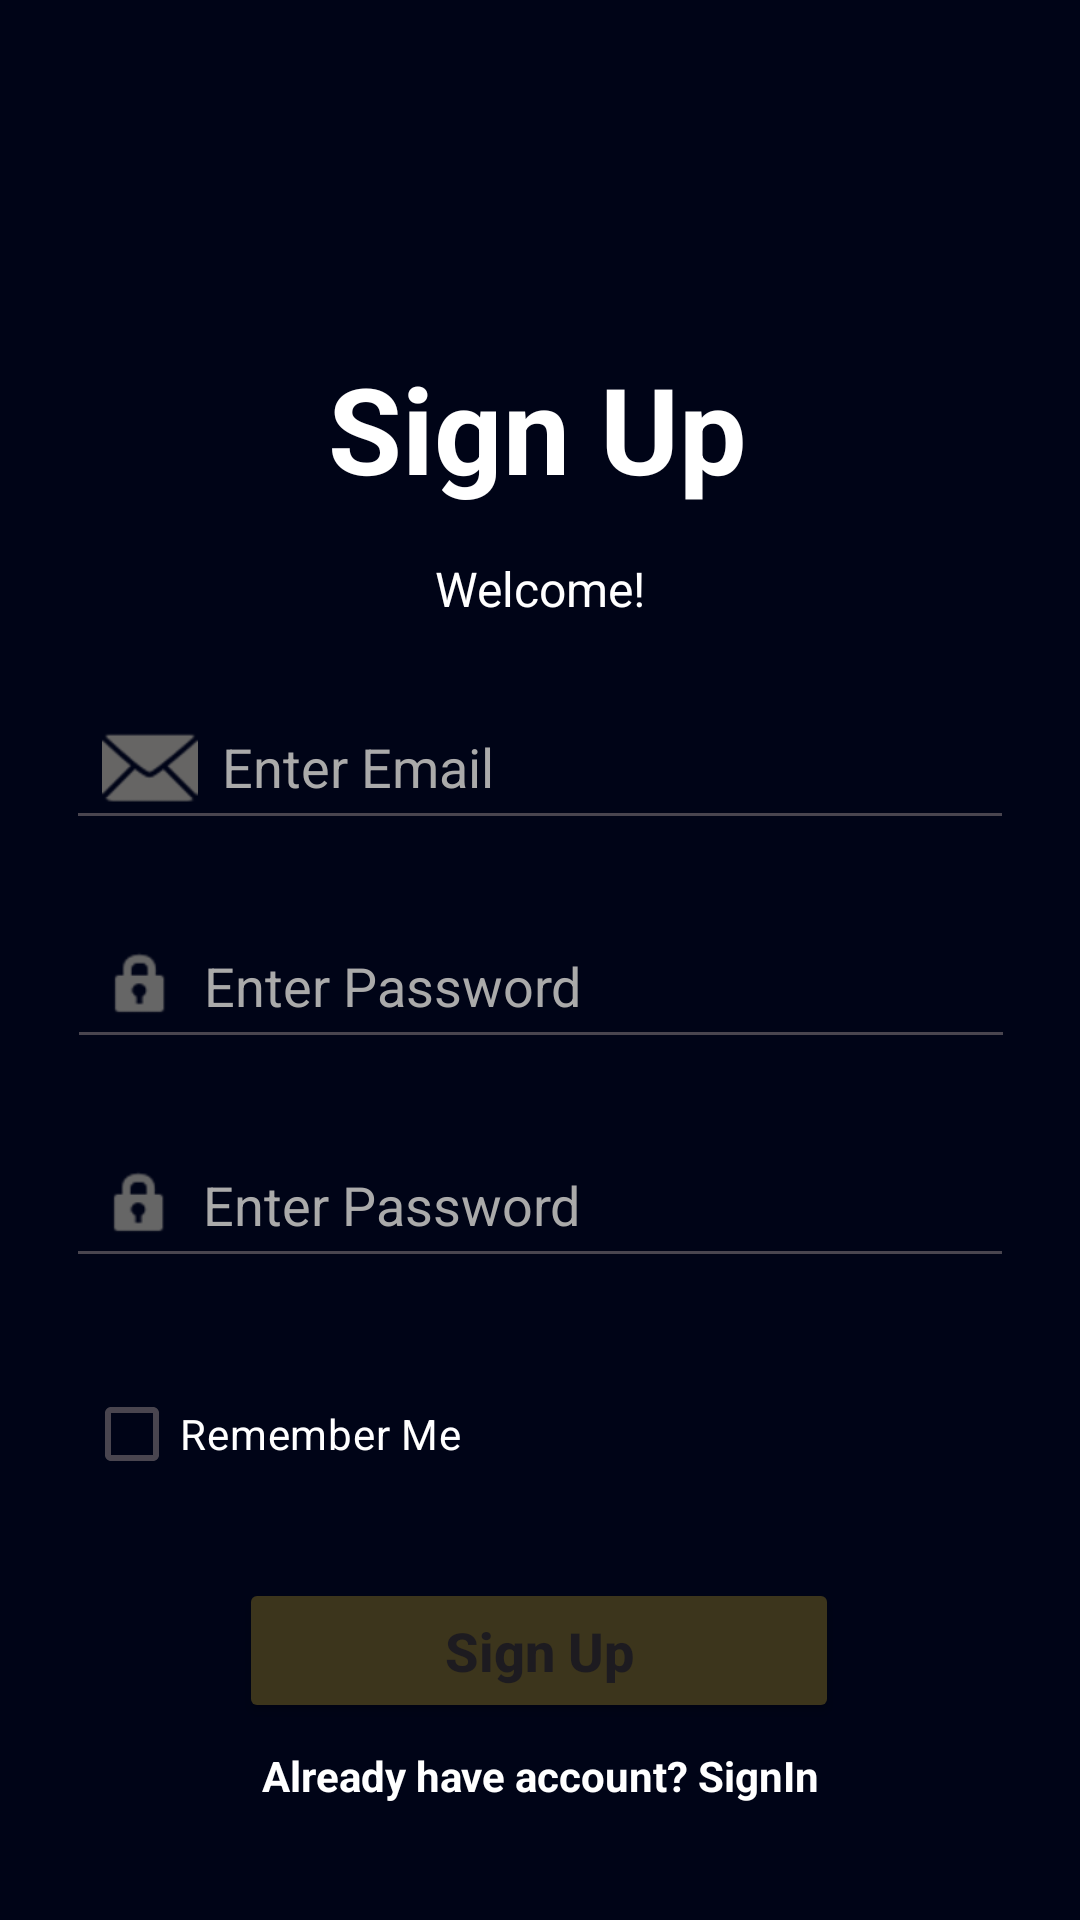

Here is an Android app screen rendered from its layout file. Give the layout XML and the strings, colors and styles it references.
<!-- AndroidManifest.xml: application theme Theme.MyMobileApp -->
<!-- res/layout/activity_sign_up.xml -->
<?xml version="1.0" encoding="utf-8"?>
<androidx.constraintlayout.widget.ConstraintLayout xmlns:android="http://schemas.android.com/apk/res/android"
    xmlns:app="http://schemas.android.com/apk/res-auto"
    xmlns:tools="http://schemas.android.com/tools"
    android:id="@+id/main"
    android:layout_width="match_parent"
    android:layout_height="match_parent"
    android:background="#2C3E50"
    android:backgroundTint="#000417"
    >

    <EditText
        android:id="@+id/emailinput"
        android:layout_width="316dp"
        android:layout_height="49dp"
        android:layout_marginHorizontal="32dp"
        android:layout_marginTop="24dp"
        android:drawableStart="@android:drawable/ic_dialog_email"
        android:drawablePadding="8dp"
        android:drawableTint="#666564"
        android:hint="Enter Email"
        android:padding="12dp"
        android:textColor="@color/black"
        android:textColorHint="@android:color/darker_gray"
        app:layout_constraintEnd_toEndOf="parent"
        app:layout_constraintHorizontal_bias="0.505"
        app:layout_constraintStart_toStartOf="parent"
        app:layout_constraintTop_toBottomOf="@id/subtitleText" />

    <TextView
        android:id="@+id/subtitleText"
        android:layout_width="wrap_content"
        android:layout_height="wrap_content"
        android:layout_marginTop="16dp"
        android:text="Welcome!"
        android:textColor="@color/white"
        android:textSize="16dp"
        app:layout_constraintEnd_toEndOf="parent"
        app:layout_constraintHorizontal_bias="0.501"
        app:layout_constraintStart_toStartOf="parent"
        app:layout_constraintTop_toBottomOf="@id/loginText" />

    <TextView
        android:id="@+id/signInText"
        android:layout_width="wrap_content"
        android:layout_height="wrap_content"
        android:layout_marginTop="8dp"
        android:text="Already have account? SignIn"
        android:textColor="@color/white"
        android:textSize="14sp"
        android:textStyle="bold"
        app:layout_constraintEnd_toEndOf="parent"
        app:layout_constraintHorizontal_bias="0.502"
        app:layout_constraintStart_toStartOf="parent"
        app:layout_constraintTop_toBottomOf="@id/SignUpButton" />

    <EditText
        android:id="@+id/confirmpassword"
        android:layout_width="316dp"
        android:layout_height="49dp"
        android:layout_marginHorizontal="32dp"
        android:layout_marginTop="24dp"
        android:drawableStart="@android:drawable/ic_lock_idle_lock"
        android:drawablePadding="8dp"
        android:drawableTint="#666666"
        android:hint="Enter Password"
        android:padding="12dp"
        android:textColor="@color/black"
        android:textColorHint="@android:color/darker_gray"
        app:layout_constraintEnd_toEndOf="parent"
        app:layout_constraintHorizontal_bias="0.505"
        app:layout_constraintStart_toStartOf="parent"
        app:layout_constraintTop_toBottomOf="@+id/passwordinput" />

    <TextView
        android:id="@+id/loginText"
        android:layout_width="wrap_content"
        android:layout_height="wrap_content"
        android:layout_marginTop="116dp"
        android:text="Sign Up"
        android:textColor="@color/white"
        android:textSize="40dp"
        android:textStyle="bold"
        app:layout_constraintEnd_toEndOf="parent"
        app:layout_constraintHorizontal_bias="0.496"
        app:layout_constraintStart_toStartOf="parent"
        app:layout_constraintTop_toTopOf="parent" />

    <CheckBox
        android:id="@+id/rememberMeCheckbox"
        android:layout_width="wrap_content"
        android:layout_height="wrap_content"
        android:layout_marginTop="28dp"
        android:text="Remember Me"
        android:textColor="@color/white"
        android:textSize="14sp"
        app:layout_constraintEnd_toEndOf="parent"
        app:layout_constraintHorizontal_bias="0.119"
        app:layout_constraintStart_toStartOf="parent"
        app:layout_constraintTop_toBottomOf="@+id/confirmpassword" />

    <Button
        android:id="@+id/SignUpButton"
        android:layout_width="200dp"
        android:layout_height="wrap_content"
        android:layout_marginHorizontal="32dp"
        android:layout_marginTop="24dp"
        android:backgroundTint="#3C351C"
        android:padding="12dp"
        android:text="Sign Up"
        android:textAllCaps="false"
        android:textSize="18sp"
        android:textStyle="bold"
        app:layout_constraintEnd_toEndOf="parent"
        app:layout_constraintHorizontal_bias="0.497"
        app:layout_constraintStart_toStartOf="parent"
        app:layout_constraintTop_toBottomOf="@id/rememberMeCheckbox" />

    <EditText
        android:id="@+id/passwordinput"
        android:layout_width="316dp"
        android:layout_height="49dp"
        android:layout_marginHorizontal="32dp"
        android:layout_marginTop="24dp"
        android:drawableStart="@android:drawable/ic_lock_idle_lock"
        android:drawablePadding="8dp"
        android:drawableTint="#666666"
        android:hint="Enter Password"
        android:padding="12dp"
        android:textColor="@color/black"
        android:textColorHint="@android:color/darker_gray"
        app:layout_constraintEnd_toEndOf="parent"
        app:layout_constraintHorizontal_bias="0.494"
        app:layout_constraintStart_toStartOf="parent"
        app:layout_constraintTop_toBottomOf="@id/emailinput" />

</androidx.constraintlayout.widget.ConstraintLayout>
<!-- resources referenced by this layout -->
<resources>
  <color name="black">#FF000000</color>
  <color name="white">#FFFFFFFF</color>
  <style name="Theme.MyMobileApp" parent="Base.Theme.MyMobileApp" />
  <style name="Base.Theme.MyMobileApp" parent="Theme.Material3.DayNight.NoActionBar">
          
           <item name="colorPrimary">@color/material</item>
      </style>
  <color name="material">#B0006E</color>
</resources>
